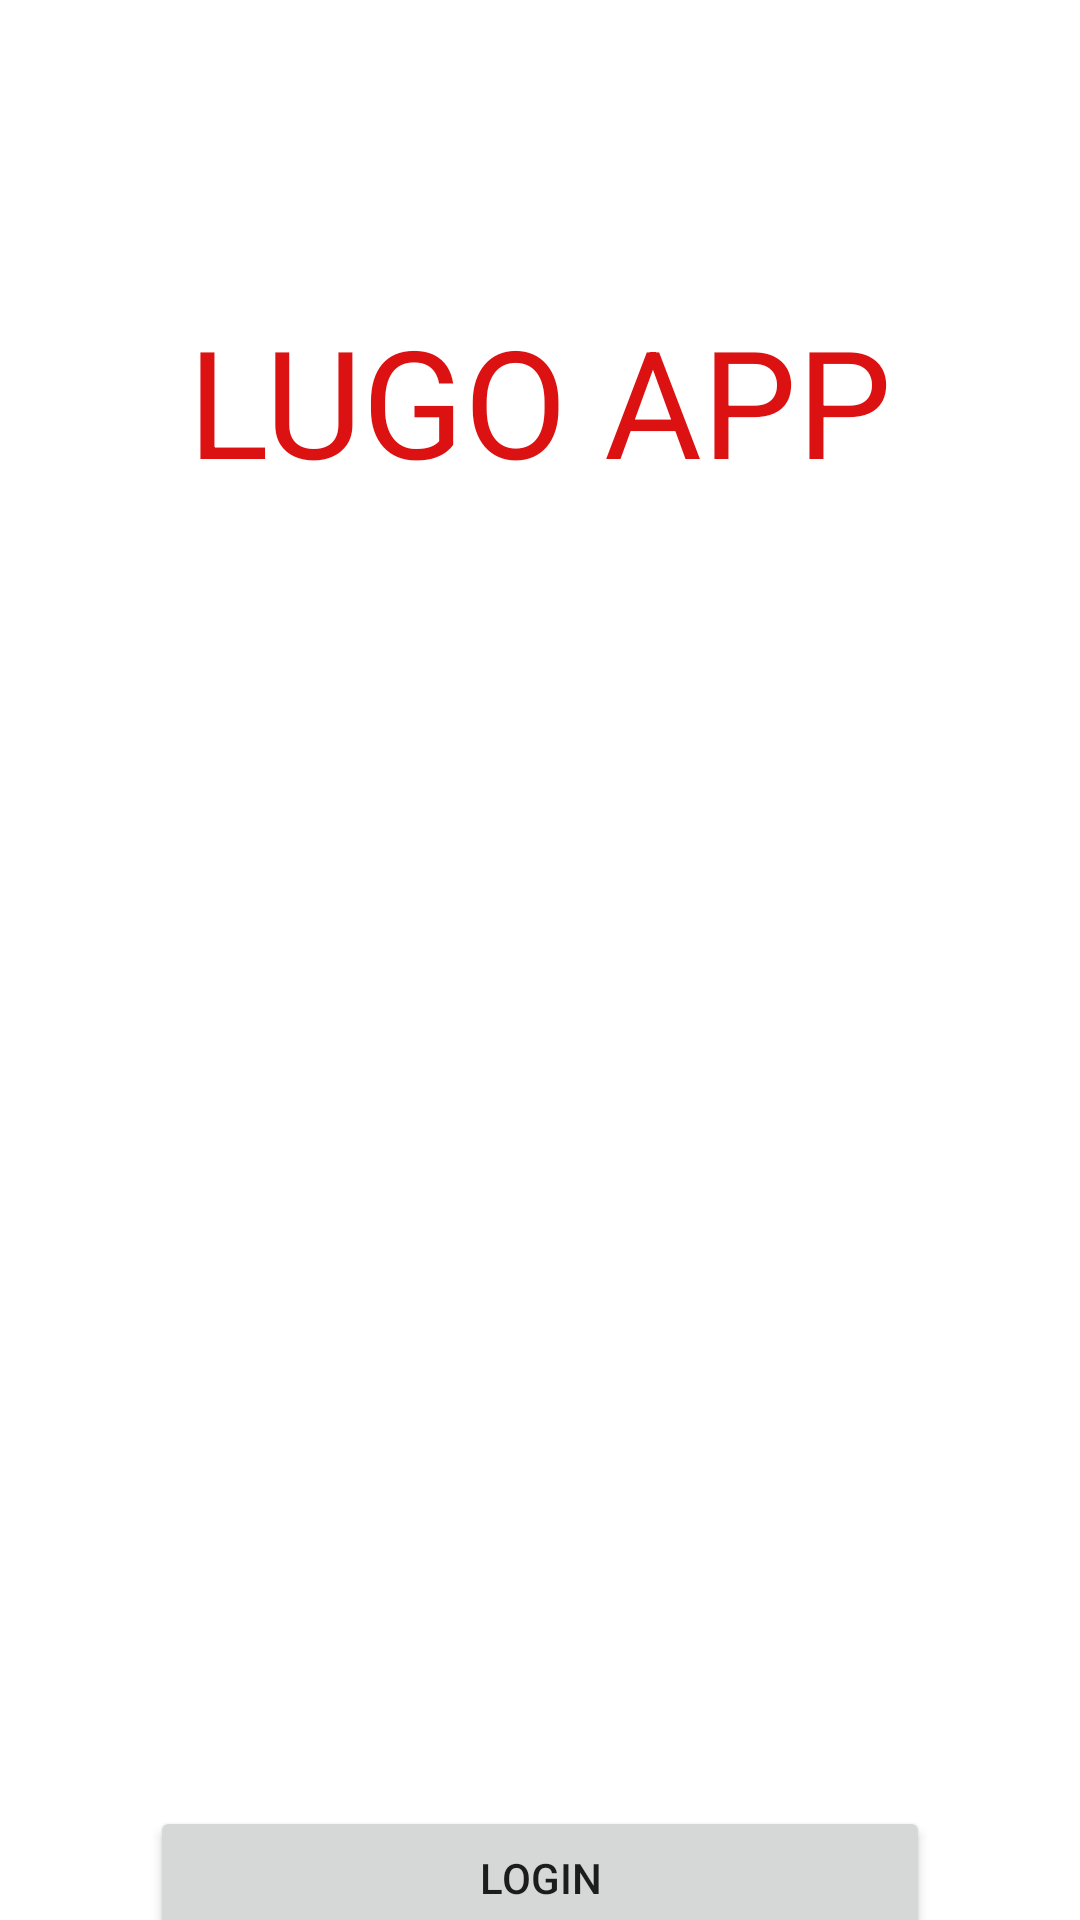

Reconstruct the res/layout file that produces this screen, plus the resources it refers to.
<!-- AndroidManifest.xml: application theme Theme.GamesSearchApp -->
<!-- res/layout/fragment_welcomee.xml -->
<?xml version="1.0" encoding="utf-8"?>
<androidx.constraintlayout.widget.ConstraintLayout xmlns:android="http://schemas.android.com/apk/res/android"
    xmlns:app="http://schemas.android.com/apk/res-auto"
    xmlns:tools="http://schemas.android.com/tools"
    android:layout_width="match_parent"
    android:layout_height="match_parent">

    <TextView
        android:id="@+id/textView"
        android:layout_width="match_parent"
        android:layout_height="wrap_content"
        android:hint="LUGO APP"
        android:gravity="center"
        android:textSize="50dp"
        android:paddingTop="100dp"
        android:textColorHint="#DC1111"
        app:layout_constraintEnd_toEndOf="parent"
        app:layout_constraintStart_toStartOf="parent"
        tools:ignore="MissingConstraints" />

    <ImageView
        android:id="@+id/imageView"
        android:layout_width="346dp"
        android:layout_height="410dp"
        android:layout_marginTop="192dp"
        android:paddingTop="50dp"
        android:src="@drawable/illustration_started"
        app:layout_constraintEnd_toEndOf="parent"
        app:layout_constraintHorizontal_bias="0.491"
        app:layout_constraintStart_toStartOf="parent"
        app:layout_constraintTop_toTopOf="parent" />

    <TextView
        android:layout_width="match_parent"
        android:gravity="center"
        android:textColor="#9A7E7E"
        android:id="@+id/register"
        android:textSize="15sp"
        android:text="I don't have an account. Register."
        android:layout_marginStart="50dp"
        android:layout_marginEnd="50dp"
        android:layout_height="wrap_content"
        app:layout_constraintTop_toBottomOf="@+id/button" />

    <Button
        android:id="@+id/button"
        android:text="Login"
        android:layout_marginStart="50dp"
        android:layout_marginEnd="50dp"
        android:layout_width="match_parent"
        android:layout_height="wrap_content"
        app:layout_constraintTop_toBottomOf="@+id/imageView" />
</androidx.constraintlayout.widget.ConstraintLayout>
<!-- resources referenced by this layout -->
<resources>
  <style name="Theme.GamesSearchApp" parent="Theme.MaterialComponents.DayNight.NoActionBar">
          
          <item name="colorPrimary">@color/purple_500</item>
          <item name="colorPrimaryVariant">@color/white</item>
          <item name="colorOnPrimary">@color/white</item>
          
          <item name="colorSecondary">@color/teal_200</item>
          <item name="colorSecondaryVariant">@color/teal_700</item>
          <item name="colorOnSecondary">@color/black</item>
          
          <item name="android:statusBarColor" tools:targetApi="l">?attr/colorPrimaryVariant</item>
          
          <item name="android:windowLightStatusBar">true</item>
      </style>
  <!-- not gathered from this repository: default colours our renderer supplied (Android Studio template values) -->
  <color name="purple_500">#FF6200EE</color>
  <color name="teal_200">#FF03DAC5</color>
  <color name="teal_700">#FF018786</color>
  <color name="black">#FF000000</color>
  <color name="white">#FFFFFFFF</color>
</resources>
